Run: headless pygame with SDL's dummy video driver; simulated clock (each Clock.tick advances the game by its frame time, no real sleeping); random seed 0; keys injected as events and as key.get_pressed() state; no mouse input.
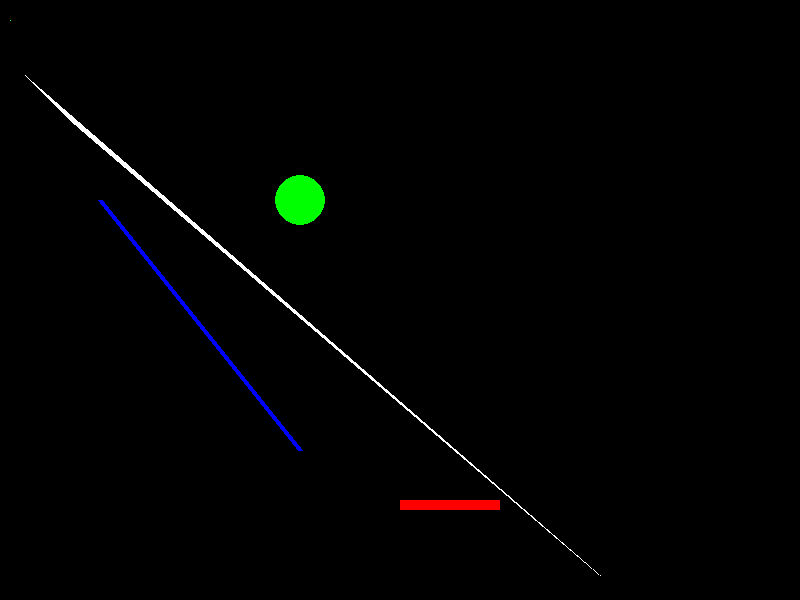
Frame 1 of 4 · flips 1–60 · no input
Frame 2 of 4 · flips 61–180 · tapped SPACE, RETURN · held RIGHT (→), D · screen unchanged from frame 1, image omitted
Frame 3 of 4 · flips 181–300 · held DOWN (↓), S · screen unchanged from frame 2, image omitted
Frame 4 of 4 · flips 301–420 · held LEFT (←), A, UP (↑), W · screen unchanged from frame 3, image omitted

The pygame program that drew these frames:

import pygame

pygame.init()

#######################################################
# A file to test and experiment with shapes in Pygame #
#######################################################

white = (255, 255, 255)
black = (0, 0, 0)
red = (255, 0, 0)
green = (0, 255, 0)
blue = (0, 0, 255)

game_display = pygame.display.set_mode((800, 600))

game_display.fill(black)

pixAr = pygame.PixelArray(game_display)
pixAr[10][20] = green
#     |X|Y|

pygame.draw.rect(game_display, red, (400, 500, 100, 10))
# Use Pygame                 |Color|Stop left|width|height

pygame.draw.circle(game_display, green, (300, 200), 25)
# Use Pygame                    |Color|Center|Radius

pygame.draw.line(game_display, blue, (100, 200), (300, 450), 5)
# Use Pygame for stuff       |Color|Start point|End Pint|Line width

pygame.draw.polygon(game_display, white, ((25, 75), (76, 125), (600, 575)))
# Use Pygame                             |Start Point|Point One|Point Two|

while True:
    for event in pygame.event.get():
        if event.type == pygame.QUIT:
            pygame.quit()
            quit()

    pygame.display.update()
